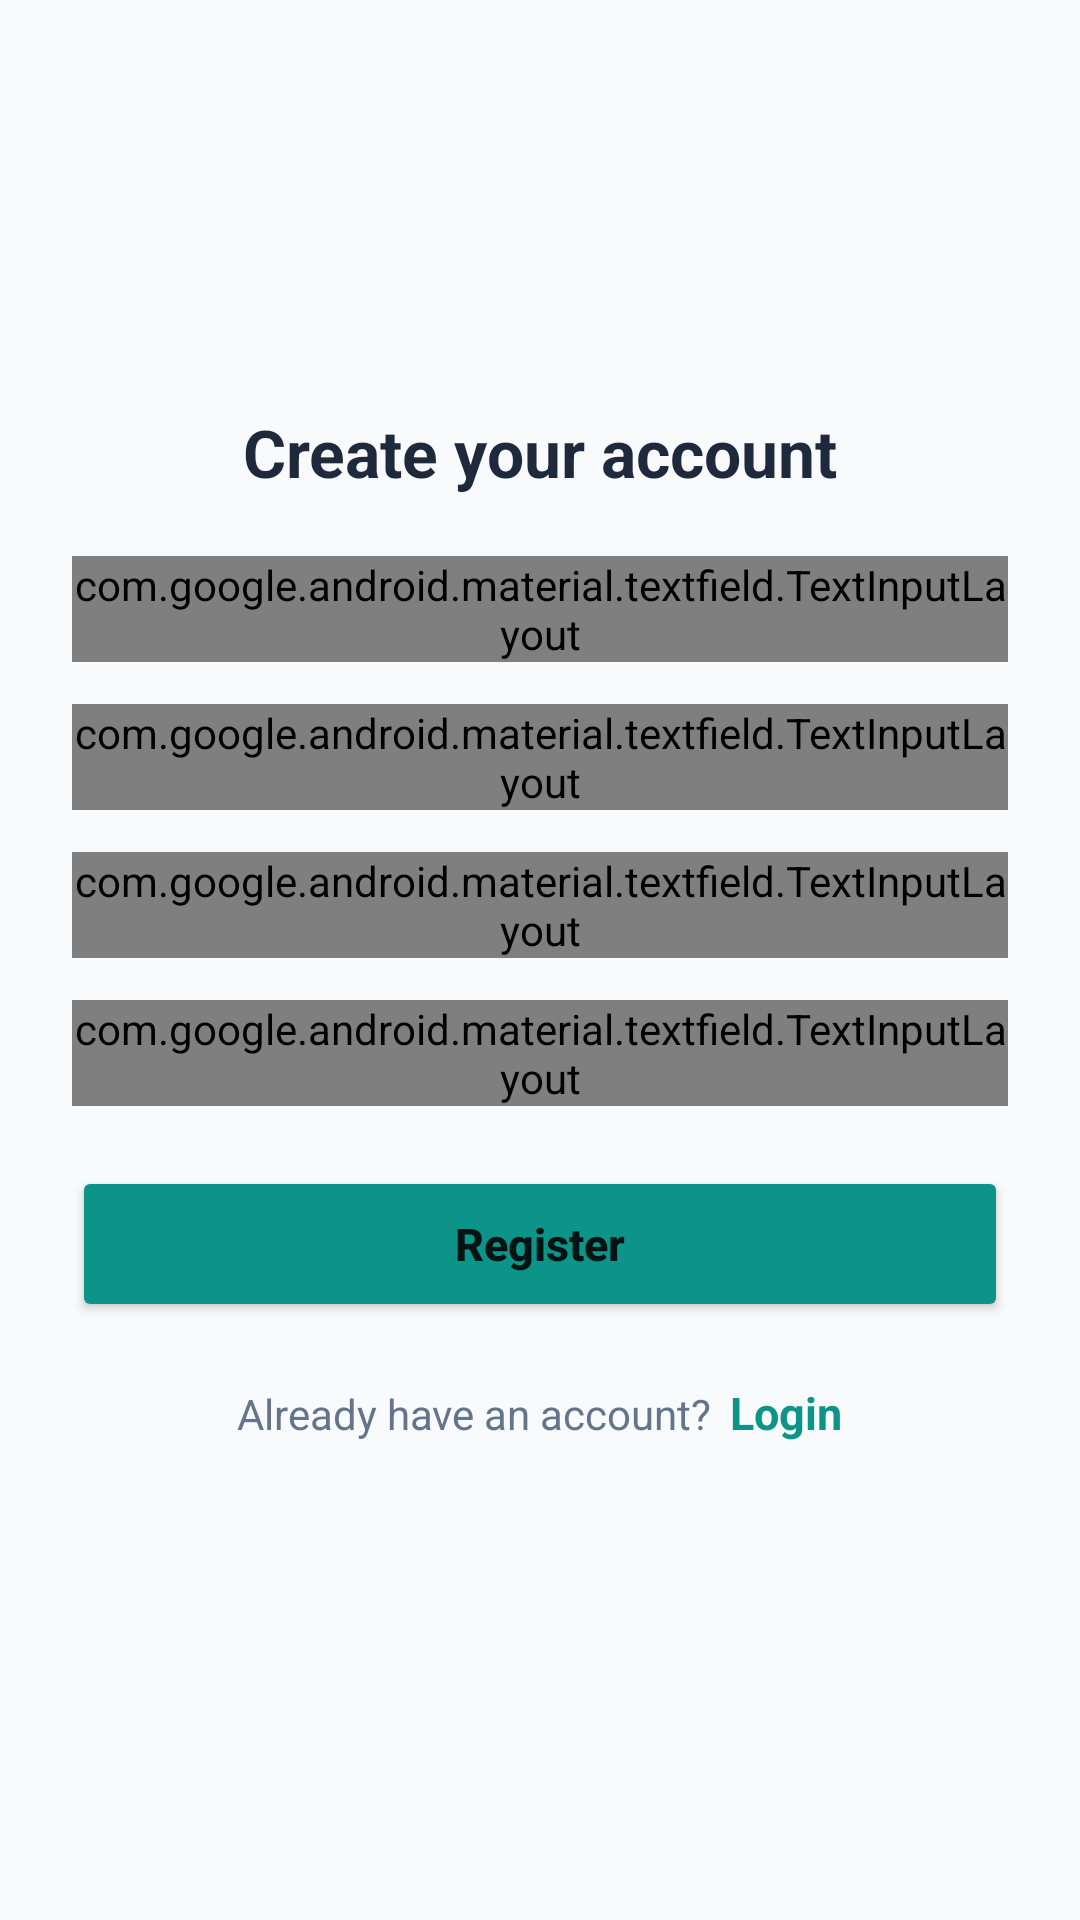

Layout XML and referenced resources for this Android screen:
<!-- AndroidManifest.xml: application theme Theme.VitaCare -->
<!-- res/layout/activity_register.xml -->
<?xml version="1.0" encoding="utf-8"?>
<ScrollView xmlns:android="http://schemas.android.com/apk/res/android"
    xmlns:app="http://schemas.android.com/apk/res-auto"
    xmlns:tools="http://schemas.android.com/tools"
    android:layout_width="match_parent"
    android:layout_height="match_parent"
    android:fillViewport="true"
    android:background="#F8FAFC"
    tools:context=".MainActivity">

    <LinearLayout
        android:layout_width="match_parent"
        android:layout_height="wrap_content"
        android:orientation="vertical"
        android:gravity="center_horizontal"
        android:padding="24dp">

        <ImageView
            android:id="@+id/logoImage"
            android:layout_width="80dp"
            android:layout_height="80dp"
            android:layout_marginTop="16dp"
            android:src="@drawable/vitacare_logo"
            android:contentDescription="SuwaGo Logo" />

        <TextView
            android:id="@+id/titleCreate"
            android:layout_width="wrap_content"
            android:layout_height="wrap_content"
            android:layout_marginTop="16dp"
            android:text="@string/auth_createAccount"
            android:textColor="#1E293B"
            android:textSize="22sp"
            android:textStyle="bold" />

        <com.google.android.material.textfield.TextInputLayout
            android:id="@+id/nameInputLayout"
            style="@style/Widget.MaterialComponents.TextInputLayout.OutlinedBox"
            android:layout_width="match_parent"
            android:layout_height="wrap_content"
            android:layout_marginTop="20dp"
            app:boxCornerRadiusBottomEnd="12dp"
            app:boxCornerRadiusBottomStart="12dp"
            app:boxCornerRadiusTopEnd="12dp"
            app:boxCornerRadiusTopStart="12dp">

            <com.google.android.material.textfield.TextInputEditText
                android:id="@+id/nameEditText"
                android:layout_width="match_parent"
                android:layout_height="wrap_content"
                android:hint="@string/auth_name"
                android:inputType="textPersonName"
                android:autofillHints="personName" />
        </com.google.android.material.textfield.TextInputLayout>

        <com.google.android.material.textfield.TextInputLayout
            android:id="@+id/emailInputLayout"
            style="@style/Widget.MaterialComponents.TextInputLayout.OutlinedBox"
            android:layout_width="match_parent"
            android:layout_height="wrap_content"
            android:layout_marginTop="14dp"
            app:boxCornerRadiusBottomEnd="12dp"
            app:boxCornerRadiusBottomStart="12dp"
            app:boxCornerRadiusTopEnd="12dp"
            app:boxCornerRadiusTopStart="12dp">

            <com.google.android.material.textfield.TextInputEditText
                android:id="@+id/emailEditText"
                android:layout_width="match_parent"
                android:layout_height="wrap_content"
                android:hint="@string/auth_email"
                android:inputType="textEmailAddress"
                android:autofillHints="emailAddress" />
        </com.google.android.material.textfield.TextInputLayout>

        <com.google.android.material.textfield.TextInputLayout
            android:id="@+id/passwordInputLayout"
            style="@style/Widget.MaterialComponents.TextInputLayout.OutlinedBox"
            android:layout_width="match_parent"
            android:layout_height="wrap_content"
            android:layout_marginTop="14dp"
            app:endIconMode="password_toggle"
            app:endIconDrawable="@drawable/ic_eye_off"
            app:boxCornerRadiusBottomEnd="12dp"
            app:boxCornerRadiusBottomStart="12dp"
            app:boxCornerRadiusTopEnd="12dp"
            app:boxCornerRadiusTopStart="12dp">

            <com.google.android.material.textfield.TextInputEditText
                android:id="@+id/passwordEditText"
                android:layout_width="match_parent"
                android:layout_height="wrap_content"
                android:hint="@string/auth_password"
                android:inputType="textPassword"
                android:autofillHints="password" />
        </com.google.android.material.textfield.TextInputLayout>

        <com.google.android.material.textfield.TextInputLayout
            android:id="@+id/confirmPasswordInputLayout"
            style="@style/Widget.MaterialComponents.TextInputLayout.OutlinedBox"
            android:layout_width="match_parent"
            android:layout_height="wrap_content"
            android:layout_marginTop="14dp"
            app:endIconMode="password_toggle"
            app:endIconDrawable="@drawable/ic_eye_off"
            app:boxCornerRadiusBottomEnd="12dp"
            app:boxCornerRadiusBottomStart="12dp"
            app:boxCornerRadiusTopEnd="12dp"
            app:boxCornerRadiusTopStart="12dp">

            <com.google.android.material.textfield.TextInputEditText
                android:id="@+id/confirmPasswordEditText"
                android:layout_width="match_parent"
                android:layout_height="wrap_content"
                android:hint="@string/auth_confirmPassword"
                android:inputType="textPassword"
                android:autofillHints="newPassword" />
        </com.google.android.material.textfield.TextInputLayout>

        <TextView
            android:id="@+id/errorTextView"
            android:layout_width="match_parent"
            android:layout_height="wrap_content"
            android:layout_marginTop="8dp"
            android:textColor="#E11D48"
            android:textSize="12sp"
            android:visibility="gone" />

        <Button
            android:id="@+id/btnRegister"
            android:layout_width="match_parent"
            android:layout_height="52dp"
            android:layout_marginTop="20dp"
            android:backgroundTint="#0D9488"
            android:text="@string/auth_register"
            android:textAllCaps="false"
            android:textSize="15sp"
            android:textStyle="bold"
            app:cornerRadius="12dp" />

        <LinearLayout
            android:layout_width="wrap_content"
            android:layout_height="wrap_content"
            android:layout_marginTop="20dp"
            android:orientation="horizontal">

            <TextView
                android:layout_width="wrap_content"
                android:layout_height="wrap_content"
                android:text="@string/auth_haveAccount"
                android:textColor="#64748B"
                android:textSize="14sp" />

            <TextView
                android:id="@+id/tvLoginAction"
                android:layout_width="wrap_content"
                android:layout_height="wrap_content"
                android:layout_marginStart="6dp"
                android:text="@string/auth_login"
                android:textColor="#0D9488"
                android:textSize="15sp"
                android:textStyle="bold" />
        </LinearLayout>

    </LinearLayout>
</ScrollView>
<!-- resources referenced by this layout -->
<resources>
  <!-- drawable ic_eye_off (drawable) -->
  <vector xmlns:android="http://schemas.android.com/apk/res/android"
      android:width="24dp"
      android:height="24dp"
      android:viewportWidth="24"
      android:viewportHeight="24">
      <path
          android:fillColor="#FF64748B"
          android:pathData="M12,7c2.76,0 5,2.24 5,5 0,0.65 -0.13,1.26 -0.36,1.83l2.92,2.92c1.51,-1.26 2.7,-2.89 3.44,-4.75 -1.73,-4.39 -6,-7.5 -11,-7.5 -1.4,0 -2.74,0.25 -3.98,0.7l2.16,2.16C10.74,7.13 11.35,7 12,7zM2,4.27l2.28,2.28 0.46,0.46C3.08,8.3 1.78,10.02 1,12c1.73,4.39 6,7.5 11,7.5 1.55,0 3.03,-0.3 4.38,-0.84l0.42,0.42L19.73,22 21,20.73 3.27,3 2,4.27zM7.53,9.8l1.55,1.55c-0.05,0.21 -0.08,0.43 -0.08,0.65 0,1.66 1.34,3 3,3 0.22,0 0.44,-0.03 0.65,-0.08l1.55,1.55c-0.67,0.33 -1.41,0.53 -2.2,0.53 -2.76,0 -5,-2.24 -5,-5 0,-0.79 0.2,-1.53 0.53,-2.2zM11.84,9.02l3.15,3.15c0.01,-0.06 0.01,-0.11 0.01,-0.17 0,-1.66 -1.34,-3 -3,-3 -0.06,0 -0.11,0 -0.16,0.02z"/>
  </vector>
  <string name="auth_confirmPassword">Confirm Password</string>
  <string name="auth_createAccount">Create your account</string>
  <string name="auth_email">Email</string>
  <string name="auth_haveAccount">Already have an account?</string>
  <string name="auth_login">Login</string>
  <string name="auth_name">Full name</string>
  <string name="auth_password">Password</string>
  <string name="auth_register">Register</string>
  <style name="Theme.VitaCare" parent="Theme.AppCompat.Light.NoActionBar">
          <item name="android:statusBarColor">@android:color/transparent</item>
          <item name="android:navigationBarColor">@android:color/transparent</item>
          <item name="android:windowBackground">@color/splash_bg</item>
          <item name="android:datePickerDialogTheme">@style/Theme.AppCompat.Light.Dialog</item>
          <item name="android:timePickerDialogTheme">@style/Theme.AppCompat.Light.Dialog</item>
      </style>
  <color name="splash_bg">#000000</color>
</resources>
